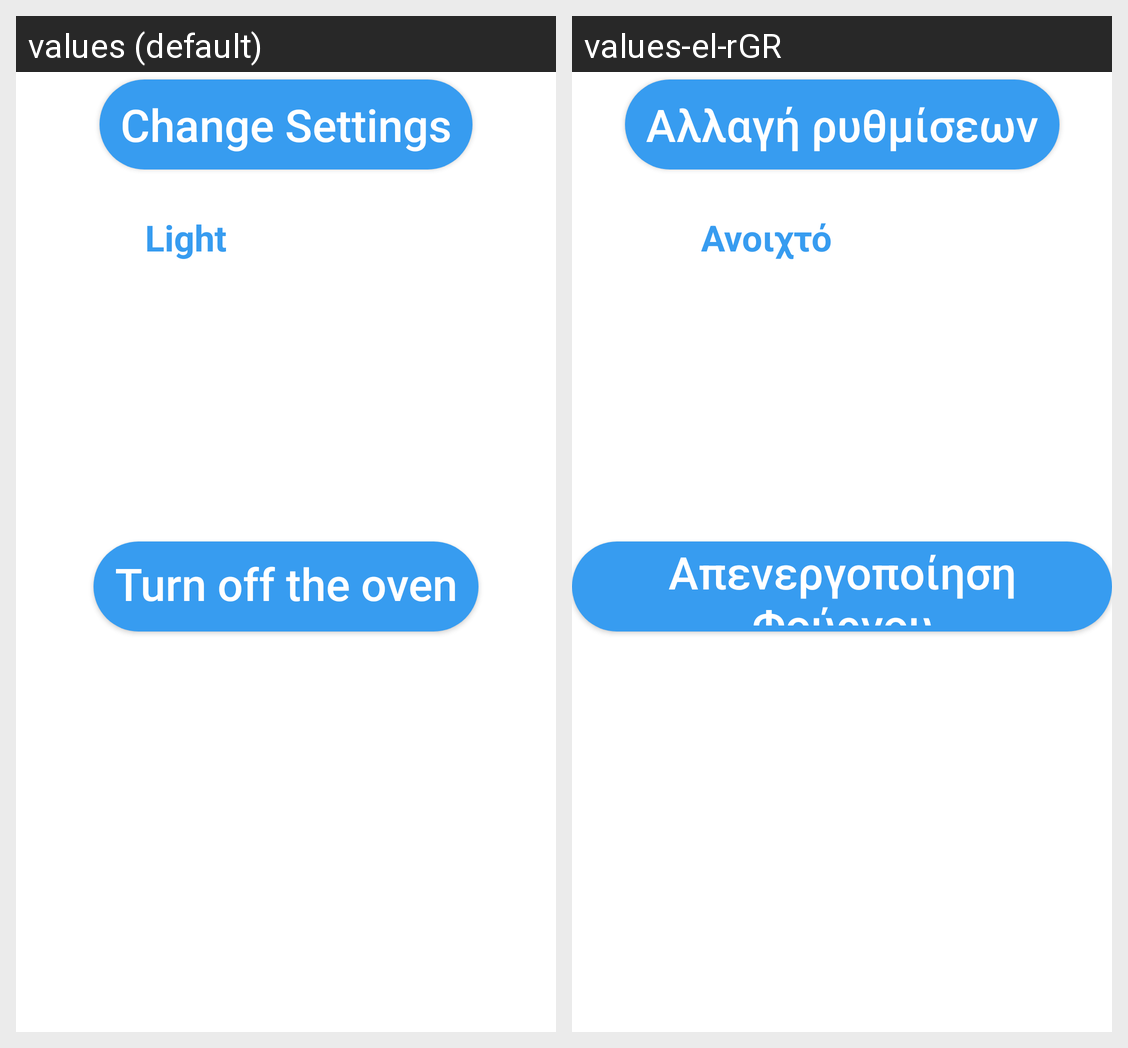

Here is an Android app screen in its default locale and in the app's own translations. Write out the translated-string differences for the strings that appear on this screen.
Android screen res/layout/fragment_oven_on.xml rendered under 2 locales, left to right: values (default), values-el-rGR. Device: Nexus 5 (rendered at 1080×1920; each locale shown at half size, 540×960, under a caption strip naming it); theme Theme.MyApplication.
Strings drawn on this screen, with the default value and each locale's value (text and hints the layout hard-codes, and strings that could not be matched under every locale, appear in the picture but are not listed):

change_settings
  values: Change Settings
  values-el-rGR: Αλλαγή ρυθμίσεων

turnOff
  values: Turn off the oven
  values-el-rGR: Απενεργοποίηση Φούρνου

Light
  values: Light
  values-el-rGR: Ανοιχτό
